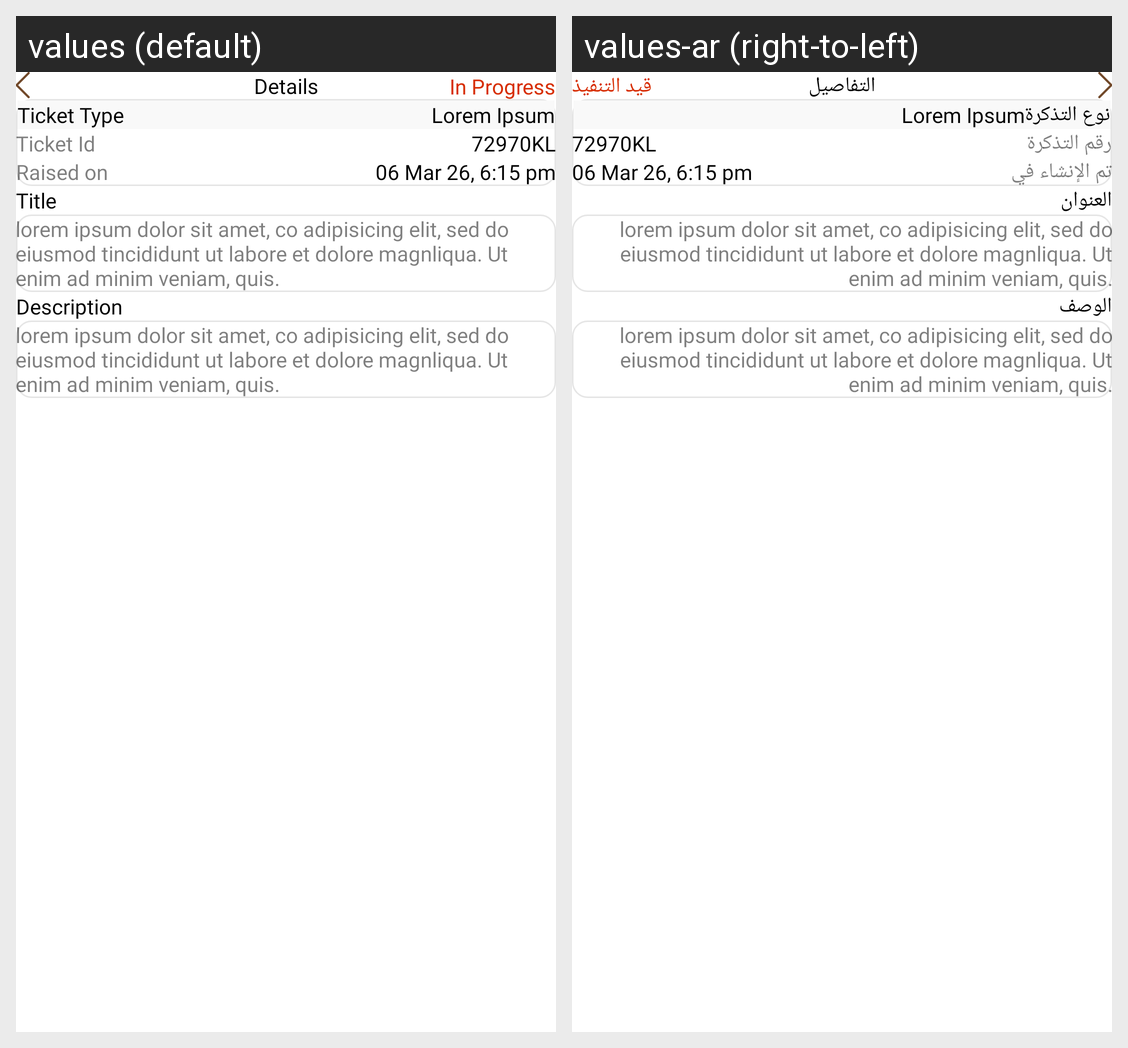

This grid shows one Android layout under two languages. Give, for every string resource on the screen, its name, the default text and each shown locale's text.
Android screen res/layout/fragment_ticket_detail.xml rendered under 2 locales, left to right: values (default), values-ar (right-to-left). Device: Nexus 5 (rendered at 1080×1920; each locale shown at half size, 540×960, under a caption strip naming it); theme Theme.DesynatDealer.
Strings drawn on this screen, with the default value and each locale's value (text and hints the layout hard-codes, and strings that could not be matched under every locale, appear in the picture but are not listed):

details
  values: Details
  values-ar: التفاصيل

in_progress
  values: In Progress
  values-ar: قيد التنفيذ

ticket_type
  values: Ticket Type
  values-ar: نوع التذكرة

ticket_id
  values: Ticket Id
  values-ar: رقم التذكرة

raised_on
  values: Raised on
  values-ar: تم الإنشاء في

title
  values: Title
  values-ar: العنوان

description
  values: Description
  values-ar: الوصف
